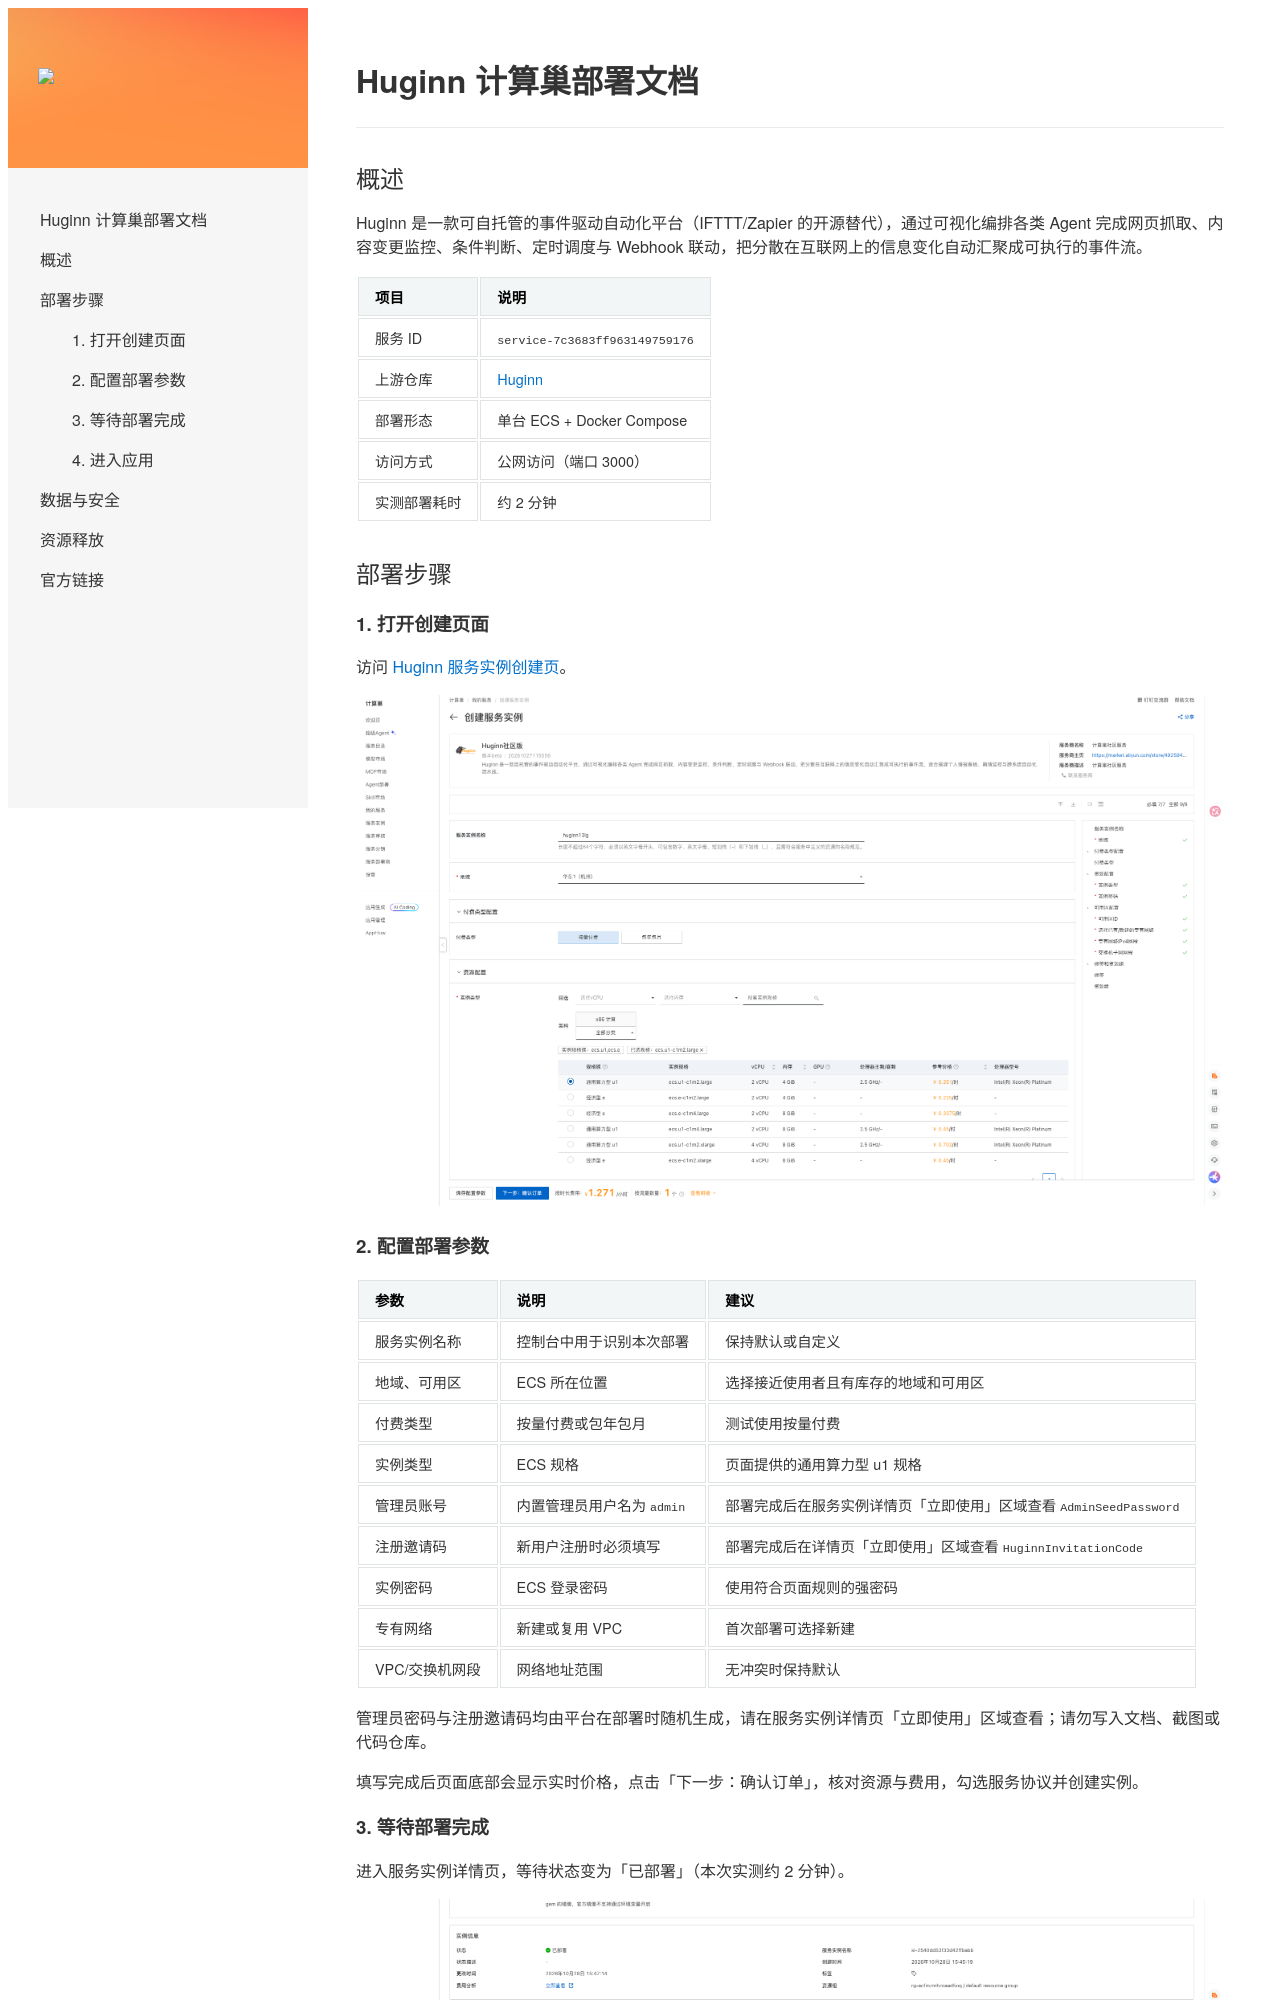

repository: aliyun-computenest/quickstart-huginn · page: deployment-doc/index.html · generator: mkdocs

# Huginn 计算巢部署文档

## 概述

Huginn 是一款可自托管的事件驱动自动化平台（IFTTT/Zapier 的开源替代），通过可视化编排各类 Agent 完成网页抓取、内容变更监控、条件判断、定时调度与 Webhook 联动，把分散在互联网上的信息变化自动汇聚成可执行的事件流。

| 项目 | 说明 |
| --- | --- |
| 服务 ID | `service-7c3683ff963149759176` |
| 上游仓库 | [Huginn](https://github.com/huginn/huginn) |
| 部署形态 | 单台 ECS + Docker Compose |
| 访问方式 | 公网访问（端口 3000） |
| 实测部署耗时 | 约 2 分钟 |

## 部署步骤

### 1. 打开创建页面

访问 [Huginn 服务实例创建页](https://computenest.console.aliyun.com/service/instance/create/cn-hangzhou?type=user&ServiceId=service-7c3683ff963149759176)。

![创建服务实例](images/create-instance.png)

### 2. 配置部署参数

| 参数 | 说明 | 建议 |
| --- | --- | --- |
| 服务实例名称 | 控制台中用于识别本次部署 | 保持默认或自定义 |
| 地域、可用区 | ECS 所在位置 | 选择接近使用者且有库存的地域和可用区 |
| 付费类型 | 按量付费或包年包月 | 测试使用按量付费 |
| 实例类型 | ECS 规格 | 页面提供的通用算力型 u1 规格 |
| 管理员账号 | 内置管理员用户名为 `admin` | 部署完成后在服务实例详情页「立即使用」区域查看 `AdminSeedPassword` |
| 注册邀请码 | 新用户注册时必须填写 | 部署完成后在详情页「立即使用」区域查看 `HuginnInvitationCode` |
| 实例密码 | ECS 登录密码 | 使用符合页面规则的强密码 |
| 专有网络 | 新建或复用 VPC | 首次部署可选择新建 |
| VPC/交换机网段 | 网络地址范围 | 无冲突时保持默认 |

管理员密码与注册邀请码均由平台在部署时随机生成，请在服务实例详情页「立即使用」区域查看；请勿写入文档、截图或代码仓库。

填写完成后页面底部会显示实时价格，点击「下一步：确认订单」，核对资源与费用，勾选服务协议并创建实例。

### 3. 等待部署完成

进入服务实例详情页，等待状态变为「已部署」（本次实测约 2 分钟）。

![服务实例详情](images/instance-detail.png)
